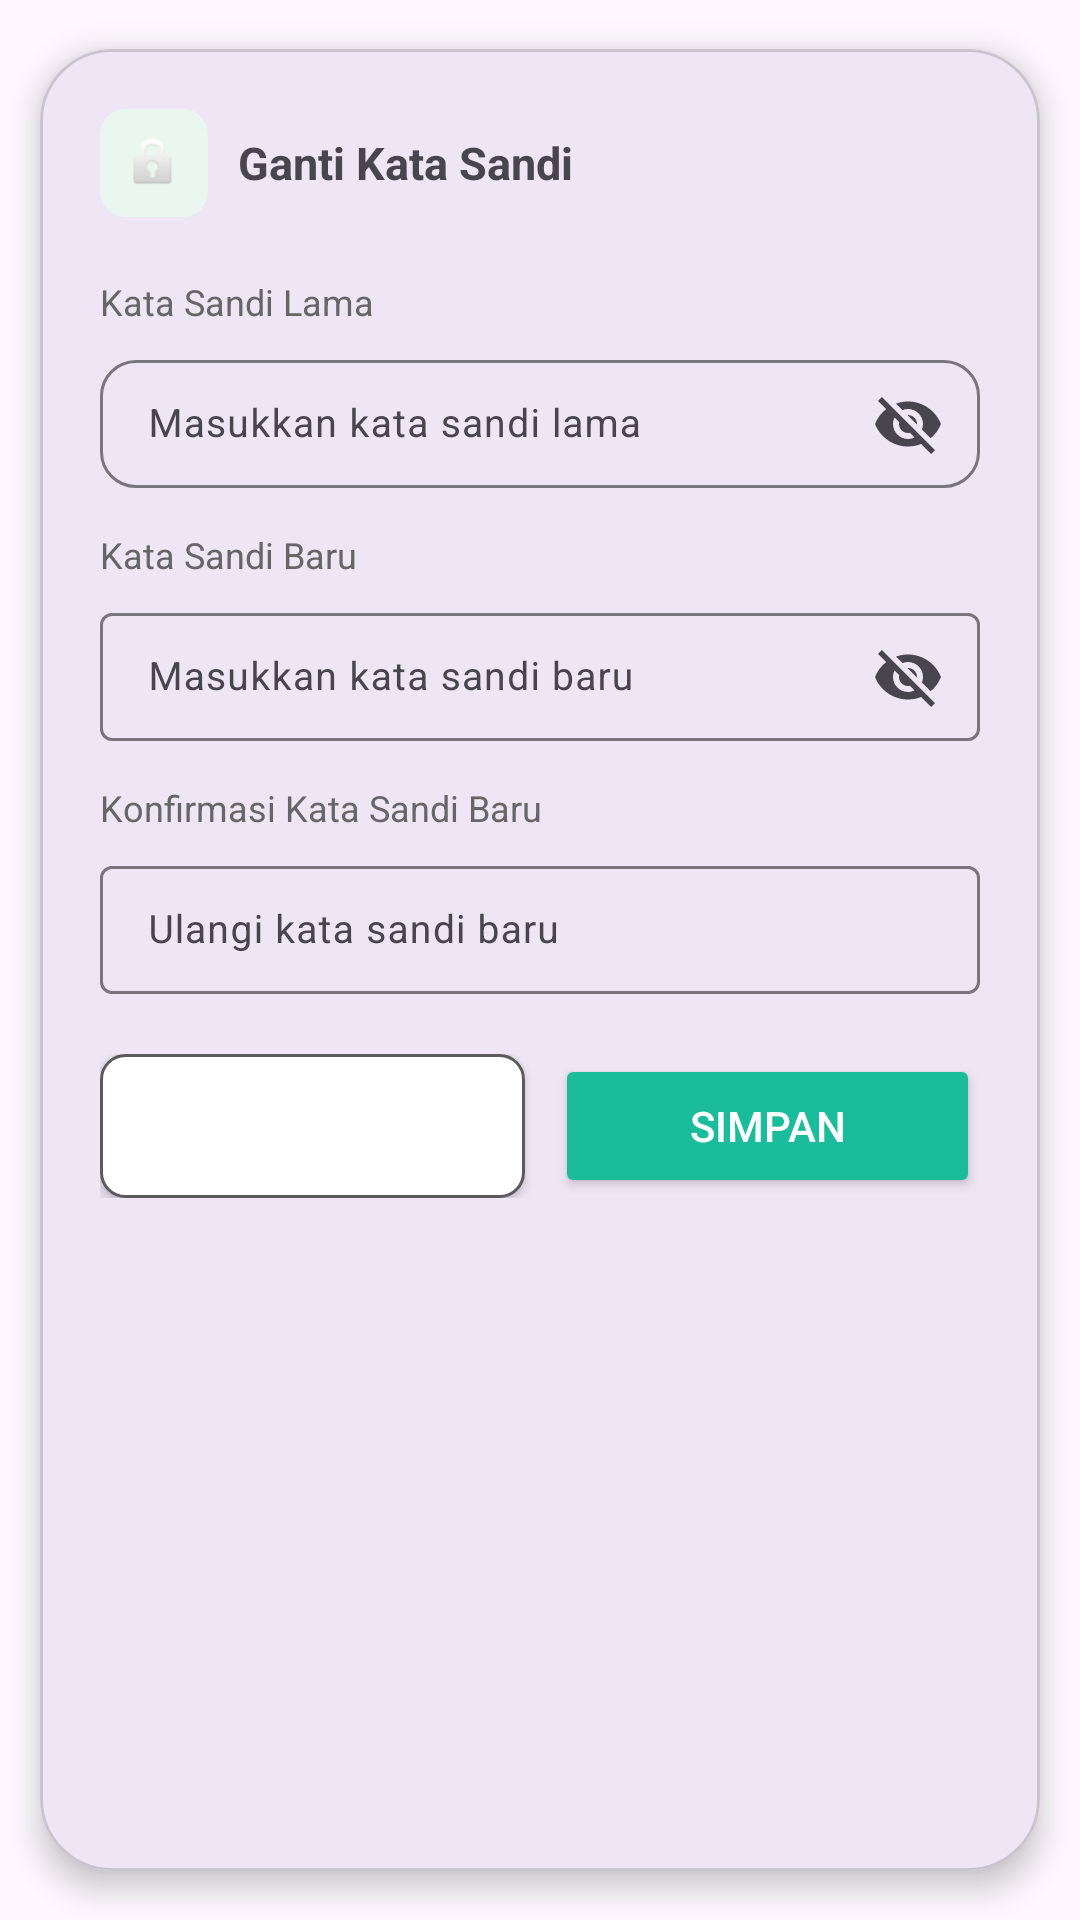

This screen was rendered from an Android layout file. Write that file and the resources it references.
<!-- AndroidManifest.xml: application theme AppTheme -->
<!-- res/layout/ganti_kata_sandi_admin.xml -->
<?xml version="1.0" encoding="utf-8"?>
<com.google.android.material.card.MaterialCardView
    xmlns:android="http://schemas.android.com/apk/res/android"
    xmlns:app="http://schemas.android.com/apk/res-auto"

    android:layout_width="match_parent"
    android:layout_height="wrap_content"
    android:layout_marginStart="12dp"
    android:layout_marginEnd="12dp"
    android:layout_marginBottom="12dp"

    app:cardCornerRadius="24dp"
    app:cardElevation="6dp"
    app:cardUseCompatPadding="true">

    <LinearLayout
        android:layout_width="match_parent"
        android:layout_height="wrap_content"
        android:orientation="vertical"
        android:paddingStart="20dp"
        android:paddingEnd="20dp"
        android:paddingTop="20dp"
        android:paddingBottom="16dp">

        
        <LinearLayout
            android:layout_width="match_parent"
            android:layout_height="wrap_content"
            android:orientation="horizontal"
            android:gravity="center_vertical"
            android:layout_marginBottom="20dp">

            <ImageView
                android:layout_width="36dp"
                android:layout_height="36dp"
                android:background="@drawable/bg_icon_hijau"
                android:padding="8dp"
                android:src="@android:drawable/ic_lock_idle_lock"/>

            <TextView
                android:layout_width="wrap_content"
                android:layout_height="wrap_content"
                android:text="Ganti Kata Sandi"
                android:textStyle="bold"
                android:textSize="15sp"
                android:layout_marginStart="10dp"/>
        </LinearLayout>

        
        <TextView
            android:layout_width="match_parent"
            android:layout_height="wrap_content"
            android:text="Kata Sandi Lama"
            android:textSize="12sp"
            android:textColor="#666"
            android:layout_marginBottom="6dp"/>

        <com.google.android.material.textfield.TextInputLayout
            android:layout_width="match_parent"
            android:layout_height="48dp"
            app:boxBackgroundMode="outline"
            app:boxCornerRadiusTopStart="12dp"
            app:boxCornerRadiusTopEnd="12dp"
            app:boxCornerRadiusBottomStart="12dp"
            app:boxCornerRadiusBottomEnd="12dp"
            app:endIconMode="password_toggle"
            android:layout_marginBottom="14dp">

            <com.google.android.material.textfield.TextInputEditText
                android:id="@+id/etOldPassword"
                android:layout_width="match_parent"
                android:layout_height="match_parent"
                android:hint="Masukkan kata sandi lama"
                android:textSize="13sp"/>
        </com.google.android.material.textfield.TextInputLayout>

        
        <TextView
            android:layout_width="match_parent"
            android:layout_height="wrap_content"
            android:text="Kata Sandi Baru"
            android:textSize="12sp"
            android:textColor="#666"
            android:layout_marginBottom="6dp"/>

        <com.google.android.material.textfield.TextInputLayout
            android:layout_width="match_parent"
            android:layout_height="48dp"
            app:boxBackgroundMode="outline"
            app:endIconMode="password_toggle"
            android:layout_marginBottom="14dp">

            <com.google.android.material.textfield.TextInputEditText
                android:id="@+id/etNewPassword"
                android:layout_width="match_parent"
                android:layout_height="match_parent"
                android:hint="Masukkan kata sandi baru"
                android:textSize="13sp"/>
        </com.google.android.material.textfield.TextInputLayout>

        
        <TextView
            android:layout_width="match_parent"
            android:layout_height="wrap_content"
            android:text="Konfirmasi Kata Sandi Baru"
            android:textSize="12sp"
            android:textColor="#666"
            android:layout_marginBottom="6dp"/>

        <com.google.android.material.textfield.TextInputLayout
            android:layout_width="match_parent"
            android:layout_height="48dp"
            app:boxBackgroundMode="outline"
            android:layout_marginBottom="20dp">

            <com.google.android.material.textfield.TextInputEditText
                android:id="@+id/etConfirmPassword"
                android:layout_width="match_parent"
                android:layout_height="match_parent"
                android:hint="Ulangi kata sandi baru"
                android:textSize="13sp"/>
        </com.google.android.material.textfield.TextInputLayout>

        
        <LinearLayout
            android:layout_width="match_parent"
            android:layout_height="48dp"
            android:orientation="horizontal">

            <Button
                android:id="@+id/btnCancel"
                android:layout_width="0dp"
                android:layout_height="match_parent"
                android:layout_weight="1"
                android:text="Batal"
                android:textColor="@color/white"
                android:background="@drawable/bg_batal" />

            <Button
                android:id="@+id/btnSave"
                android:layout_width="0dp"
                android:layout_height="match_parent"
                android:layout_weight="1"
                android:text="Simpan"
                android:textColor="@android:color/white"
                android:backgroundTint="#1ABC9C"
                android:layout_marginStart="10dp"/>
        </LinearLayout>

    </LinearLayout>

</com.google.android.material.card.MaterialCardView>
<!-- resources referenced by this layout -->
<resources>
  <color name="white">#FFFFFFFF</color>
  <!-- drawable bg_batal (drawable) -->
  <?xml version="1.0" encoding="utf-8"?>
  <ripple xmlns:android="http://schemas.android.com/apk/res/android"
      android:color="#22000000">
  
      <item>
          <shape>
              <solid android:color="#FFFFFF"/>
              <stroke
                  android:width="1dp"
                  android:color="#5B5B5B"/>
              <corners android:radius="8dp"/>
          </shape>
      </item>
  
  </ripple>
  <!-- drawable bg_icon_hijau (drawable) -->
  <?xml version="1.0" encoding="utf-8"?>
  <shape xmlns:android="http://schemas.android.com/apk/res/android">
      <solid android:color="#E9F7F0"/>
      <stroke
          android:width="1dp"
          android:color="#E9F7F0" />
      <corners android:radius="8dp"/>
  </shape>
  <style name="AppTheme" parent="Theme.Material3.Light.NoActionBar">
          <item name="android:windowTranslucentStatus">false</item>
          <item name="android:windowIsTranslucent">true</item>
          <item name="android:statusBarColor">@android:color/transparent</item>
          <item name="android:navigationBarColor">@color/white</item>
          <item name="android:windowLightNavigationBar">true</item>
          <item name="bottomNavigationStyle">@style/Widget.BottomNav.NoIndicator</item>
          <item name="android:windowSplashScreenBackground">#F3F0F5</item>
          <item name="android:windowSplashScreenAnimatedIcon">@drawable/launcher_logo</item>
      </style>
  <style name="Widget.BottomNav.NoIndicator" parent="Widget.Material3.BottomNavigationView">
          <item name="itemActiveIndicatorStyle">@null</item>
      </style>
  <!-- drawable launcher_logo (drawable) -->
  <?xml version="1.0" encoding="utf-8"?>
  <layer-list xmlns:android="http://schemas.android.com/apk/res/android">
  
      <item>
          <shape android:shape="oval">
              <solid android:color="#F3F0F5"/>
              <size
                  android:width="120dp"
                  android:height="120dp"/>
          </shape>
      </item>
  
      <item
          android:drawable="@drawable/baingat_icon"
          android:width="80dp"
          android:height="80dp"
          android:gravity="center"/>
  </layer-list>
  <!-- drawable baingat_icon: jpeg bitmap (drawable, 137099 bytes) -->
</resources>
